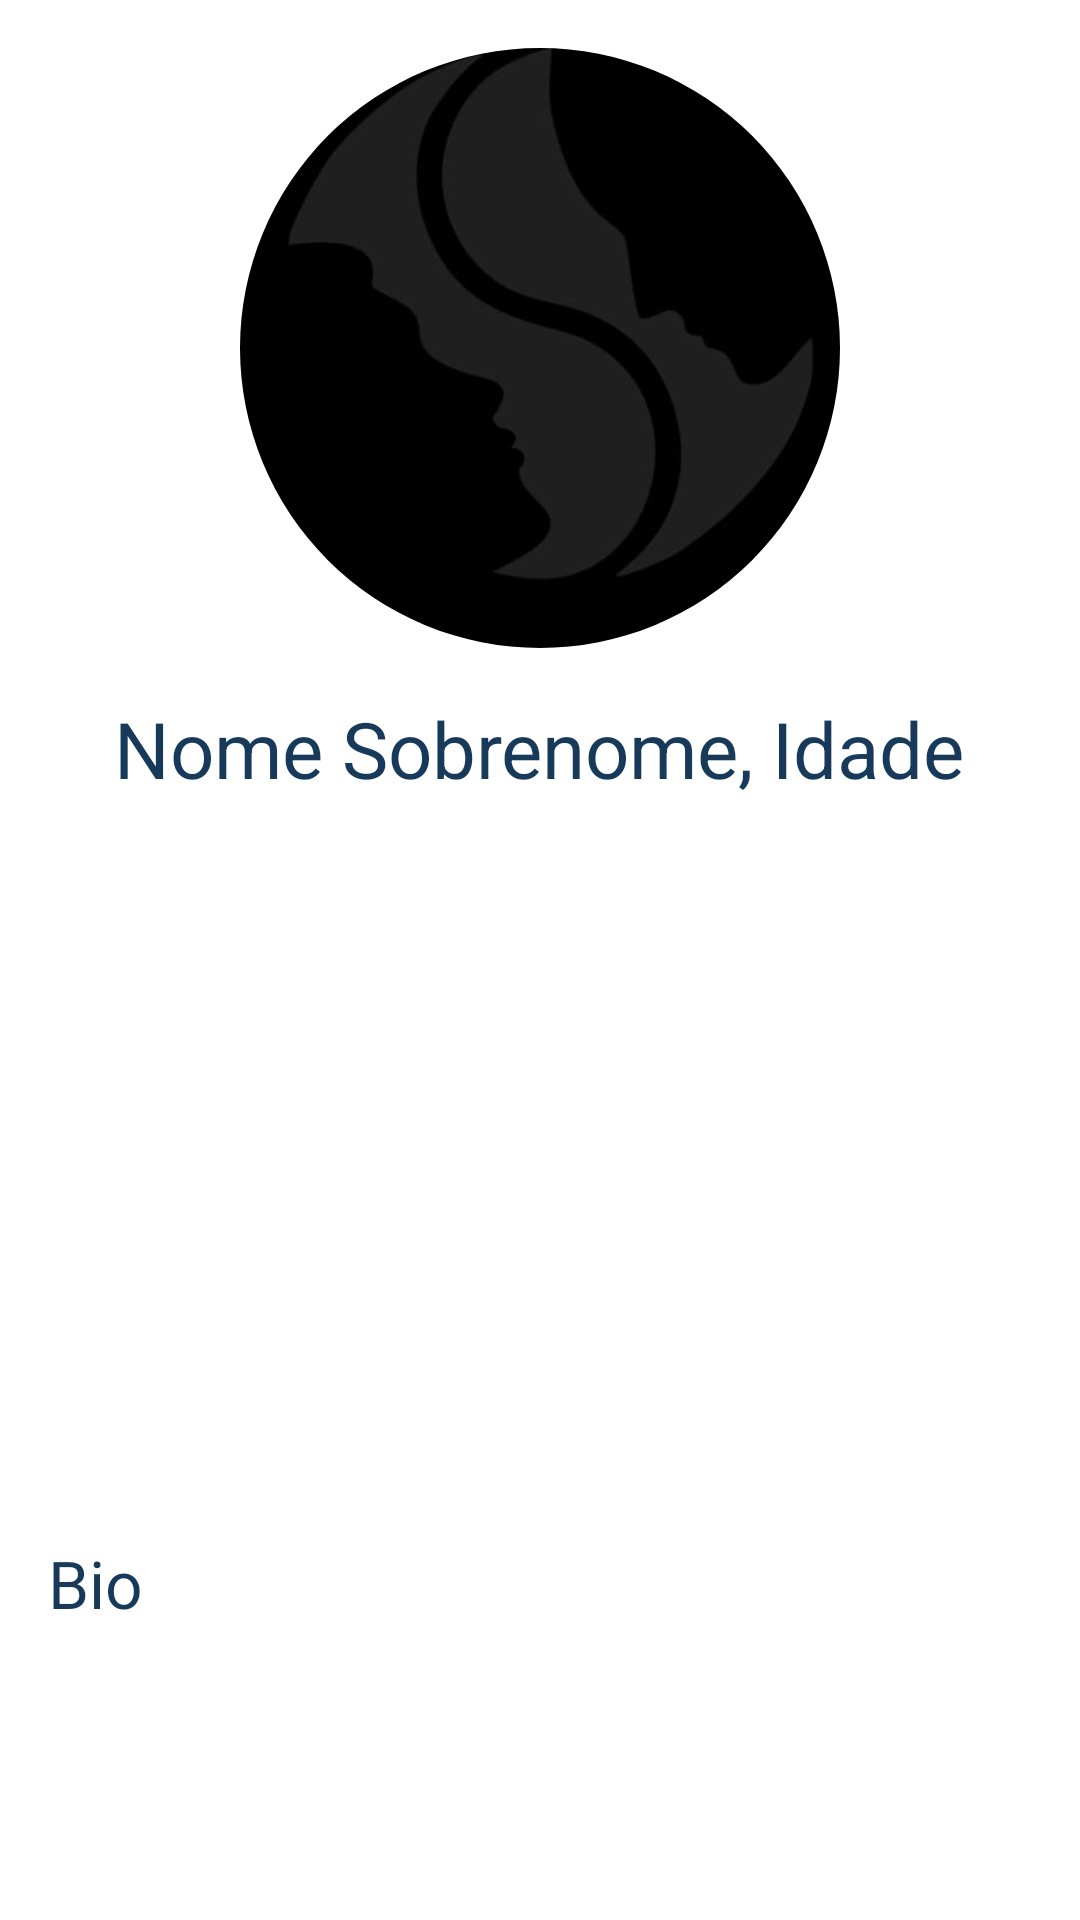

Write the Android layout XML for this screen, with the resource values it uses.
<!-- AndroidManifest.xml: application theme Theme.AppRelacionamento -->
<!-- res/layout/fragment_perfil.xml -->
<?xml version="1.0" encoding="utf-8"?>
<ScrollView xmlns:android="http://schemas.android.com/apk/res/android"
    android:layout_width="match_parent"
    android:layout_height="match_parent"
    xmlns:app="http://schemas.android.com/apk/res-auto"
    android:padding="16dp"
    android:background="#FFF"
    android:fillViewport="true">

    <LinearLayout
        android:layout_width="match_parent"
        android:layout_height="wrap_content"
        android:orientation="vertical">

        
        <com.google.android.material.imageview.ShapeableImageView
            android:id="@+id/imageProfile"
            android:layout_width="200dp"
            android:layout_height="200dp"
            android:src="@drawable/perfil_padrao"
            android:scaleType="centerCrop"
            android:layout_gravity="center_horizontal"
            android:layout_marginBottom="16dp"
            android:contentDescription="Foto de Perfil"
            app:shapeAppearanceOverlay="@style/RoundedImage" />


        
        <TextView
            android:id="@+id/textNameAge"
            android:layout_width="wrap_content"
            android:layout_height="wrap_content"
            android:text="Nome Sobrenome, Idade"
            android:textColor="@color/outros"
            android:textSize="26sp"
            android:layout_gravity="center_horizontal"
            android:layout_marginBottom="24dp" />

        
        <androidx.recyclerview.widget.RecyclerView
            android:id="@+id/recyclerViewInterests"
            android:layout_width="match_parent"
            android:layout_height="wrap_content"
            android:layout_marginBottom="24dp" />

        
        <TextView
            android:id="@+id/textGender"
            android:layout_width="wrap_content"
            android:layout_height="wrap_content"
            android:textColor="@color/outros"
            android:textSize="22sp" />

                
        <TextView
            android:id="@+id/textEthnicity"
            android:layout_width="wrap_content"
            android:layout_height="wrap_content"
            android:textColor="@color/outros"
            android:textSize="22sp" />

        
        <TextView
            android:id="@+id/textEducation"
            android:layout_width="wrap_content"
            android:layout_height="wrap_content"
            android:textColor="@color/outros"
            android:textSize="22sp" />

        
        <TextView
            android:id="@+id/textMaritalStatus"
            android:layout_width="wrap_content"
            android:layout_height="wrap_content"
            android:textColor="@color/outros"
            android:textSize="22sp" />

        
        <TextView
            android:id="@+id/textDesiredRelationship"
            android:layout_width="wrap_content"
            android:layout_height="wrap_content"
            android:textColor="@color/outros"
            android:textSize="22sp" />

        
        <TextView
            android:id="@+id/textProfession"
            android:layout_width="wrap_content"
            android:layout_height="wrap_content"
            android:textColor="@color/outros"
            android:textSize="22sp" />

        
        <TextView
            android:id="@+id/textBio"
            android:layout_width="match_parent"
            android:layout_height="wrap_content"
            android:textColor="@color/outros"
            android:text="Bio"
            android:textSize="22sp"
            android:layout_marginTop="22dp" />

        

    </LinearLayout>
</ScrollView>
<!-- resources referenced by this layout -->
<resources>
  <color name="outros">#183A5A</color>
  <!-- drawable perfil_padrao: jpg bitmap (drawable, 10221 bytes) -->
  <style name="RoundedImage">
          <item name="cornerFamily">rounded</item>
          <item name="cornerSize">50%</item>
  
  
      </style>
  <style name="Theme.AppRelacionamento" parent="Theme.MaterialComponents.DayNight.NoActionBar">
          
          <item name="colorPrimary">#183A5A</item>
          <item name="colorPrimaryVariant">#183A5A</item>
          <item name="colorOnPrimary">@color/white</item>
          
          <item name="colorSecondary">@color/teal_200</item>
          <item name="colorSecondaryVariant">@color/teal_700</item>
          <item name="colorOnSecondary">@color/black</item>
          
          <item name="android:statusBarColor">#183A5A</item>
          
      </style>
  <color name="white">#FFFFFFFF</color>
  <color name="teal_200">#FF03DAC5</color>
  <color name="teal_700">#FF018786</color>
  <color name="black">#FF000000</color>
</resources>
